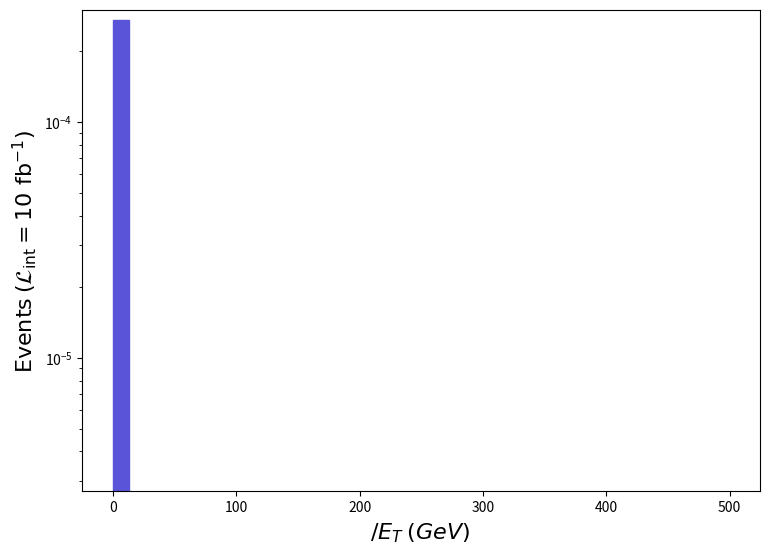

Source code (Python): (Note: this script raises an exception after producing the figure.)
def selection_1():

    # Library import
    import numpy
    import matplotlib
    import matplotlib.pyplot   as plt
    import matplotlib.gridspec as gridspec

    # Library version
    matplotlib_version = matplotlib.__version__
    numpy_version      = numpy.__version__

    # Histo binning
    xBinning = numpy.linspace(0.0,500.0,41,endpoint=True)

    # Creating data sequence: middle of each bin
    xData = numpy.array([6.25,18.75,31.25,43.75,56.25,68.75,81.25,93.75,106.25,118.75,131.25,143.75,156.25,168.75,181.25,193.75,206.25,218.75,231.25,243.75,256.25,268.75,281.25,293.75,306.25,318.75,331.25,343.75,356.25,368.75,381.25,393.75,406.25,418.75,431.25,443.75,456.25,468.75,481.25,493.75])

    # Creating weights for histo: y2_MET_0
    y2_MET_0_weights = numpy.array([0.00027157,0.0,0.0,0.0,0.0,0.0,0.0,0.0,0.0,0.0,0.0,0.0,0.0,0.0,0.0,0.0,0.0,0.0,0.0,0.0,0.0,0.0,0.0,0.0,0.0,0.0,0.0,0.0,0.0,0.0,0.0,0.0,0.0,0.0,0.0,0.0,0.0,0.0,0.0,0.0])

    # Creating a new Canvas
    fig   = plt.figure(figsize=(8.75,6.25),dpi=80)
    frame = gridspec.GridSpec(1,1)
    pad   = fig.add_subplot(frame[0])

    # Creating a new Stack
    pad.hist(x=xData, bins=xBinning, weights=y2_MET_0_weights,\
             label="$run\_01$", histtype="stepfilled", rwidth=1.0,\
             color="#5954d8", edgecolor="#5954d8", linewidth=1, linestyle="solid",\
             bottom=None, cumulative=False, density=False, align="mid", orientation="vertical")


    # Axis
    plt.rc('text',usetex=False)
    plt.xlabel(r"$\slash{E}_{T}$ $(GeV)$ ",\
               fontsize=16,color="black")
    plt.ylabel(r"$\mathrm{Events}$ $(\mathcal{L}_{\mathrm{int}} = 10\ \mathrm{fb}^{-1})$ ",\
               fontsize=16,color="black")

    # Boundary of y-axis
    ymax=(y2_MET_0_weights).max()*1.1
    #ymin=0 # linear scale
    ymin=min([x for x in (y2_MET_0_weights) if x])/100. # log scale
    plt.gca().set_ylim(ymin,ymax)

    # Log/Linear scale for X-axis
    plt.gca().set_xscale("linear")
    #plt.gca().set_xscale("log",nonpositive="clip")

    # Log/Linear scale for Y-axis
    #plt.gca().set_yscale("linear")
    plt.gca().set_yscale("log",nonpositive="clip")

    # Saving the image
    plt.savefig('../../HTML/MadAnalysis5job_0/selection_1.png')

# Running!
if __name__ == '__main__':
    selection_1()
